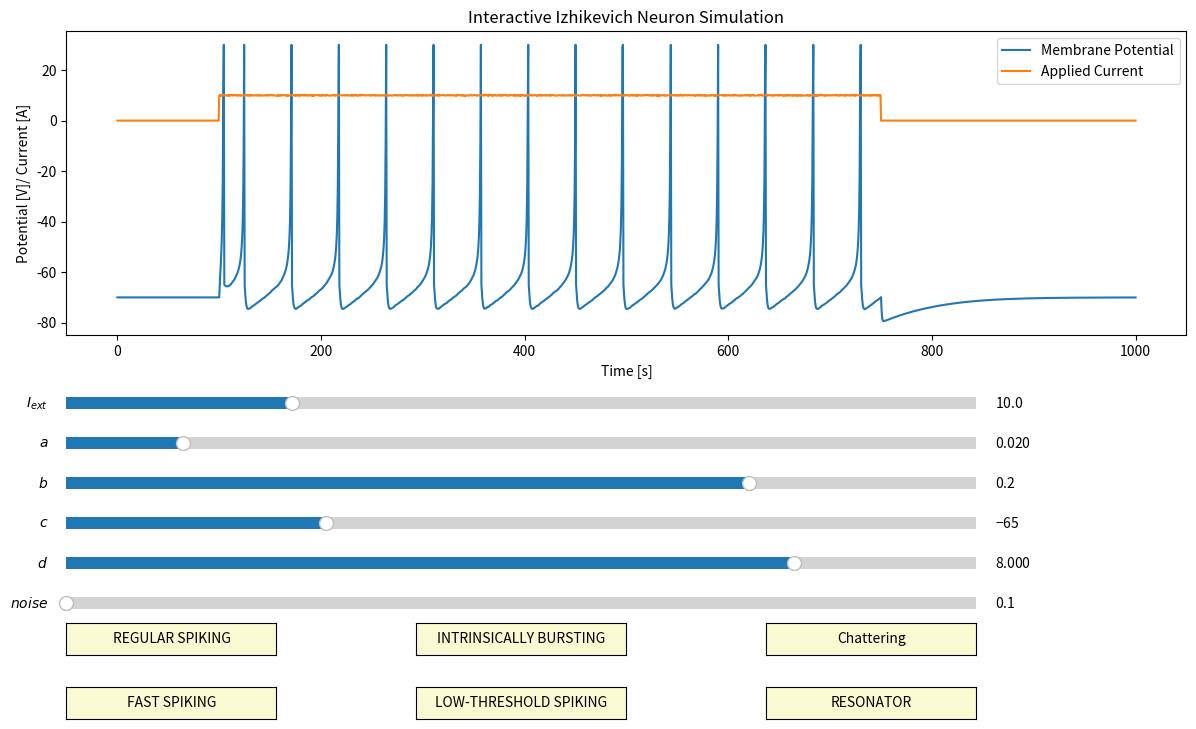

This figure's Python source:
import numpy as np
import matplotlib.pyplot as plt
from matplotlib.pyplot import Button, Slider

# ==============================================================================#


def Izhikevich_Model(_I=10, a=0.02, b=0.2, c=-65, d=8, noise=0.1):

    ######### Constants
    spike_value = 30  # Maximal Spike Value

    ######### Experimental Setup
    # TIME
    T = 1000  # total simulation length [ms]
    dt = 0.5  # step size [ms]
    time = np.arange(0, T + dt, dt)  # step values [ms]
    # VOLTAGE
    V = np.zeros(len(time))  # array for saving voltage history
    V[0] = -70  # set initial to resting potential
    # RECOVERY
    u = np.zeros(len(time))  # array for saving Recovery history
    u[0] = -14
    # CURRENT
    I = np.zeros(len(time))
    noi = np.random.normal(0, noise, 1300)
    # I[1000:4000] = _I + noi
    I[200:1500] = _I + noi

    for t in range(1, len(time)):
        # if we still didnt reach spike potential
        if V[t - 1] < spike_value:
            # ODE for membrane potential
            dV = ((0.04 * V[t - 1] + 5) * V[t - 1] + 140 - u[t - 1] + I[t - 1]) * dt
            V[t] = V[t - 1] + dV
            # ODE for recovery variable
            du = (a * (b * V[t - 1] - u[t - 1])) * dt
            u[t] = u[t - 1] + du
        # spike reached!
        else:
            V[t - 1] = spike_value  # set to spike value
            V[t] = c  # reset membrane voltage
            u[t] = u[t - 1] + d  # reset recovery

    return V, I


def I_values(_I=10, noise=0.1, time=None):
    I = np.zeros(len(time))
    noi = np.random.normal(0, noise, 1300)
    # I[1000:4000] = _I + noi
    I[200:1500] = _I + noi
    return I


# ==============================================================================#


def start_IZ_sim():
    # time parameters for plotting
    T = 1000  # total simulation length [ms]
    dt = 0.5  # step size [ms]
    time = np.arange(0, T + dt, dt)  # step values [ms]

    # initial parameters
    I_init = 10
    a_init = 0.02
    b_init = 0.2
    c_init = -65
    d_init = 8
    noise_init = 0.1

    # I = I_values(time=time)
    V, I = Izhikevich_Model()

    ######### Plotting
    axis_color = "lightgoldenrodyellow"

    fig = plt.figure("Simple Izhikevich Neuron", figsize=(14, 8))
    ax = fig.add_subplot(111)
    plt.title("Interactive Izhikevich Neuron Simulation")
    fig.subplots_adjust(left=0.1, bottom=0.5)

    # plot lines
    line = plt.plot(time, V, label="Membrane Potential")[0]
    line2 = plt.plot(time, I, label="Applied Current")[0]

    # add legend
    plt.legend(loc="upper right")

    # add axis labels
    plt.ylabel("Potential [V]/ Current [A]")
    plt.xlabel("Time [s]")

    # define sliders (position, color, inital value, parameter, etc...)
    I_slider_axis = plt.axes([0.1, 0.40, 0.65, 0.03], facecolor=axis_color)
    I_slider = Slider(I_slider_axis, "$I_{ext}$ ", 0.1, 40, valinit=I_init)

    a_slider_axis = plt.axes([0.1, 0.35, 0.65, 0.03], facecolor=axis_color)
    a_slider = Slider(a_slider_axis, "$a$", 0.001, 0.15, valinit=a_init)

    b_slider_axis = plt.axes([0.1, 0.30, 0.65, 0.03], facecolor=axis_color)
    b_slider = Slider(b_slider_axis, "$b$", -0.1, 0.3, valinit=b_init)

    c_slider_axis = plt.axes([0.1, 0.25, 0.65, 0.03], facecolor=axis_color)
    c_slider = Slider(c_slider_axis, "$c$", -75, -40, valinit=c_init)

    d_slider_axis = plt.axes([0.1, 0.20, 0.65, 0.03], facecolor=axis_color)
    d_slider = Slider(d_slider_axis, "$d$", 0.001, 10, valinit=d_init)

    noise_slider_axis = plt.axes([0.1, 0.15, 0.65, 0.03], facecolor=axis_color)
    noise_slider = Slider(noise_slider_axis, "$noise$", 0.1, 2, valinit=noise_init)

    # update functions
    def update(val):
        Vt, It = Izhikevich_Model(
            I_slider.val,
            a_slider.val,
            b_slider.val,
            c_slider.val,
            d_slider.val,
            noise_slider.val,
        )
        line2.set_ydata(It)
        line.set_ydata(Vt)

    # update, if any slider is moved
    I_slider.on_changed(update)
    a_slider.on_changed(update)
    b_slider.on_changed(update)
    c_slider.on_changed(update)
    d_slider.on_changed(update)
    noise_slider.on_changed(update)

    ########################### REGULAR SPIKING BUTTON #############################
    # Add a button for resetting the parameters
    RS_button_ax = plt.axes([0.1, 0.1, 0.15, 0.04])
    RS_button = Button(
        RS_button_ax, "REGULAR SPIKING", color=axis_color, hovercolor="0.975"
    )

    # event of resert button being clicked
    def RS_button_was_clicked(event):
        # I_slider.reset()
        a_slider.reset()
        b_slider.reset()
        c_slider.reset()
        d_slider.reset()

    RS_button.on_clicked(RS_button_was_clicked)

    ########################### INTRINSICALLY BURSTING BUTTON ######################
    # Add a button for resetting the parameters
    IB_button_ax = plt.axes([0.35, 0.1, 0.15, 0.04])
    IB_button = Button(
        IB_button_ax, "INTRINSICALLY BURSTING", color=axis_color, hovercolor="0.975"
    )

    # event of resert button being clicked
    def IB_button_was_clicked(event):
        # I_slider.reset()
        a_slider.reset()
        b_slider.reset()
        c_slider.set_val(-55)
        d_slider.set_val(4)

    IB_button.on_clicked(IB_button_was_clicked)

    ################################ CHATTERING BUTTON #############################
    # Add a button for resetting the parameters
    CH_button_ax = plt.axes([0.6, 0.1, 0.15, 0.04])
    CH_button = Button(CH_button_ax, "Chattering", color=axis_color, hovercolor="0.975")

    # event of resert button being clicked
    def CH_button_was_clicked(event):
        # I_slider.reset()
        a_slider.reset()
        b_slider.reset()
        c_slider.set_val(-50)
        d_slider.set_val(2)

    CH_button.on_clicked(CH_button_was_clicked)

    ############################### FAST SPIKING BUTTON ############################
    # Add a button for resetting the parameters
    FS_button_ax = plt.axes([0.1, 0.02, 0.15, 0.04])
    FS_button = Button(
        FS_button_ax, "FAST SPIKING", color=axis_color, hovercolor="0.975"
    )

    # event of resert button being clicked
    def FS_button_was_clicked(event):
        # I_slider.reset()
        a_slider.set_val(0.1)
        b_slider.reset()
        c_slider.reset()
        d_slider.reset()

    FS_button.on_clicked(FS_button_was_clicked)

    ######################### LOW-THRESHOLD SPIKING BUTTON #########################
    # Add a button for resetting the parameters
    LTS_button_ax = plt.axes([0.35, 0.02, 0.15, 0.04])
    LTS_button = Button(
        LTS_button_ax, "LOW-THRESHOLD SPIKING", color=axis_color, hovercolor="0.975"
    )

    # event of resert button being clicked
    def LTS_button_was_clicked(event):
        # I_slider.reset()
        a_slider.reset()
        b_slider.set_val(0.25)
        c_slider.reset()
        d_slider.reset()

    LTS_button.on_clicked(LTS_button_was_clicked)

    ################################# RESONATOR BUTTON #############################
    # Add a button for resetting the parameters
    RZ_button_ax = plt.axes([0.6, 0.02, 0.15, 0.04])
    RZ_button_ = Button(RZ_button_ax, "RESONATOR", color=axis_color, hovercolor="0.975")

    # TODO Does it work?
    # event of resert button being clicked
    def RZ_button_was_clicked(event):
        # I_slider.reset()
        a_slider.set_val(0.1)
        b_slider.set_val(0.26)
        c_slider.reset()
        d_slider.reset()

    RZ_button_.on_clicked(RZ_button_was_clicked)

    plt.show()


# ==============================================================================#

if __name__ == "__main__":
    start_IZ_sim()
